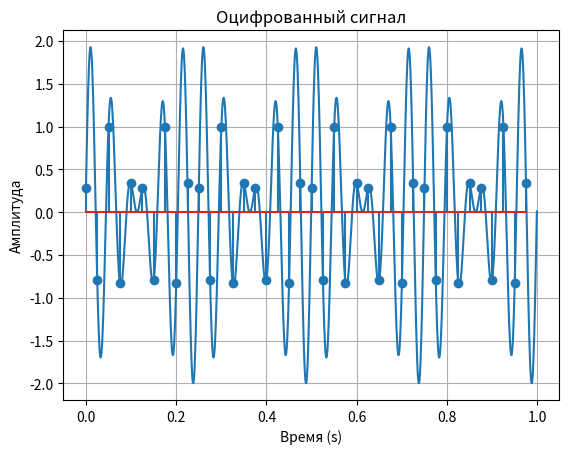

The matplotlib source for this figure:
import numpy as np
import matplotlib.pyplot as plt
from scipy.fft import fft, fftfreq

#1
t_lim = 1
n = 1000
#t = np.arange(0, t_lim+(1/n), (1/n))
t = np.linspace(0, t_lim, n, endpoint=False)
f = 4

y = np.sin((12 * np.pi * f * t) + (np.pi / 11)) + np.sin(10 * np.pi * f * t)

plt.plot(t, y)
plt.xlabel('Время (s)')
plt.ylabel('Амплитуда')
plt.title('График сигнала')
plt.grid(True)
plt.show()

#2
spectr = fft(y)
f_arr = fftfreq(len(t), 1/n)
a_spectr = np.abs(spectr) / len(t)

positive_fs = f_arr[:len(f_arr)//2]
positive_spectr = a_spectr[:len(a_spectr)//2]

max_idx = np.argmax(positive_spectr)
max_f = positive_fs[max_idx]

print(f'Максимальная частота в спектре: {round(max_f,6)} Hz')

#3
min_fd = 2 * max_f

print(f"Минимальная частота дискретизации: {round(min_fd,6)} Гц")

#4
sampling_frequency = min_fd

num_samples = int(sampling_frequency * t_lim)

t_digitized = np.linspace(0, t_lim, num_samples, endpoint=False)

y_digitized = np.sin((12 * np.pi * f * t_digitized) + (np.pi / 11)) + np.sin(10 * np.pi * f * t_digitized)

digitized_signal = y_digitized

plt.stem(t_digitized, y_digitized)
plt.xlabel('Время (s)')
plt.ylabel('Амплитуда')
plt.title('Оцифрованный сигнал')
plt.grid(True)
plt.show()

print("Оцифрованный сигнал:")
print(digitized_signal)
